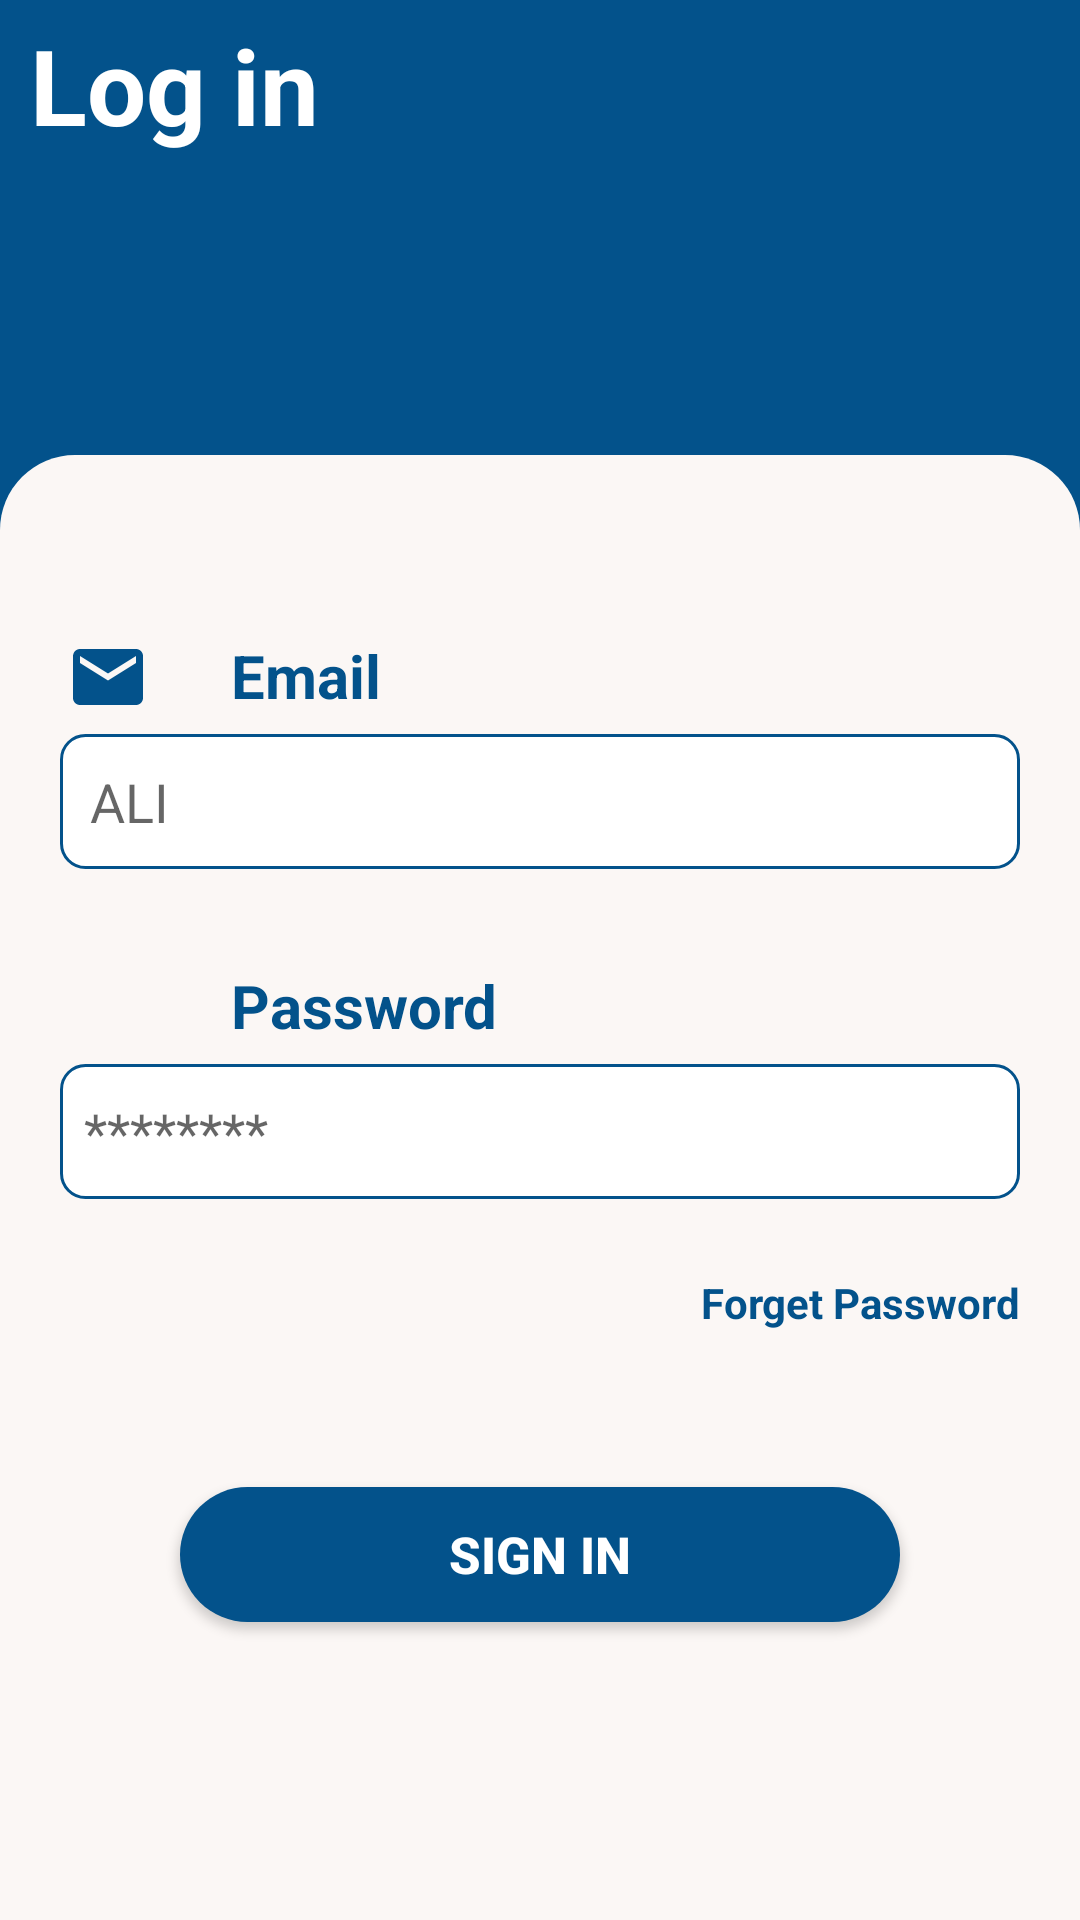

Layout XML and referenced resources for this Android screen:
<!-- AndroidManifest.xml: application theme AppTheme -->
<!-- res/layout/layout_login.xml -->
<?xml version="1.0" encoding="utf-8"?>
<LinearLayout xmlns:android="http://schemas.android.com/apk/res/android"
    android:layout_width="match_parent"
    android:layout_height="match_parent"
    android:background="@color/lightgray"
    android:orientation="vertical"
    android:id="@+id/bg"

    xmlns:app="http://schemas.android.com/apk/res-auto"
    app:cardElevation="10dp">
    <TextView
        android:layout_width="match_parent"
        android:layout_height="wrap_content"
        android:layout_marginTop="5dp"
        android:text="@string/log_in"
        android:paddingStart="10dp"
        android:textStyle="bold"
        android:textColor="@android:color/white"
        android:textSize="35sp"/>
    <LinearLayout


        android:background="@drawable/cardview_background"
        android:orientation="vertical"

        android:layout_width="match_parent"
        android:layout_marginTop="100dp"
        android:paddingHorizontal="10dp"
        android:paddingTop="50dp"
        android:layout_height="match_parent">

        <LinearLayout
            android:layout_width="match_parent"
            android:layout_height="100dp"
            android:id="@+id/l1"
            android:layout_marginTop="10dp"
            android:orientation="vertical">

            <LinearLayout
                android:layout_width="match_parent"
                android:layout_height="wrap_content"
                android:orientation="horizontal">

                <ImageView
                    android:layout_width="28dp"
                    android:layout_height="28dp"
                    android:layout_marginHorizontal="12dp"
                    android:src="@drawable/ic_baseline_mail_24"/>

                <Space
                    android:layout_width="0dp"
                    android:layout_height="match_parent"
                    android:layout_marginLeft="15dp"
                    android:layout_marginStart="15dp" />

                <TextView
                    android:layout_width="wrap_content"
                    android:layout_height="wrap_content"
                    android:text="@string/email"
                    android:textColor="@color/lightgray"
                    android:textSize="20sp"
                    android:textStyle="bold"/>


            </LinearLayout>





            <EditText
                android:layout_marginTop="5dp"
                android:background="@drawable/background_ed_txt"
                android:layout_width="match_parent"
                android:layout_height="45dp"
                android:maxLines="1"
                android:gravity="center_vertical"
                android:hint="@string/ali"
                android:paddingStart="10dp"
                android:layout_marginHorizontal="10dp"
                android:id="@+id/etEmail"
                android:inputType="textEmailAddress"
                android:textColor="@color/lightgray"
                android:autoSizeMaxTextSize="15sp"
                android:autoSizeMinTextSize="10sp"
                android:autoSizeTextType="uniform"
           />

        </LinearLayout>

        <LinearLayout
            android:layout_width="match_parent"
            android:layout_height="100dp"
            android:layout_marginTop="10dp"
            android:id="@+id/l2"
            android:orientation="vertical">

            <LinearLayout
                android:layout_width="match_parent"
                android:layout_height="wrap_content"
                android:orientation="horizontal">

                <ImageView
                    android:layout_width="28dp"
                    android:layout_height="28dp"

                    android:layout_marginHorizontal="12dp"
                    android:src="@drawable/ic_baseline_vpn_key_24"
                    app:tint="@color/lightgray" />

                <Space
                    android:layout_width="0dp"
                    android:layout_height="match_parent"
                    android:layout_marginLeft="15dp"
                    android:layout_marginStart="15dp" />

                <TextView
                    android:layout_width="wrap_content"
                    android:layout_height="wrap_content"
                    android:text="@string/password"
                    android:textColor="@color/lightgray"
                    android:textSize="20sp"
                    android:textStyle="bold"/>


            </LinearLayout>




            <EditText
                android:background="@drawable/background_ed_txt"
                android:layout_width="match_parent"
                android:layout_height="45dp"
                android:layout_marginTop="5dp"
                android:maxLines="1"
                android:hint="********"
                android:gravity="center_vertical"
                android:paddingHorizontal="8dp"
                android:layout_marginHorizontal="10dp"
                android:id="@+id/etPassword"
                android:inputType="textPassword"
                android:textColor="@color/lightgray"
                android:autoSizeMaxTextSize="15sp"
                android:autoSizeMinTextSize="10sp"
                android:autoSizeTextType="uniform"
               />


        </LinearLayout>



        <TextView
            android:layout_width="wrap_content"
            android:layout_height="wrap_content"
            android:text="Forget Password"
            android:textSize="14sp"
            android:textStyle="bold"
            android:layout_gravity="end"
            android:layout_marginTop="3dp"
            android:textColor="@color/lightgray"
            android:layout_marginEnd="10dp"
            android:layout_below="@+id/etPassword"
            android:id="@+id/forgetpass"
            />






        <TextView
            android:layout_alignParentTop="true"
            android:layout_width="match_parent"
            android:layout_height="wrap_content"
            android:layout_marginTop="5dp"
            android:textStyle="bold"
            android:id="@+id/note"

            android:textColor="@color/lightgray"
            android:textSize="14sp"/>


        <Button
            android:id="@+id/signin"
            android:layout_width="match_parent"
            android:layout_marginTop="28dp"
            android:layout_height="45dp"
            android:gravity="center"
            android:textStyle="bold"
            android:layout_marginHorizontal="50dp"
            android:textSize="17sp"

            android:textColor="@color/white"
            android:text="Sign in"
            android:background="@drawable/backbgblue"
            />
    </LinearLayout>
</LinearLayout>
<!-- resources referenced by this layout -->
<resources>
  <color name="lightgray">#03528B</color>
  <color name="white">#FFFFFF</color>
  <!-- drawable backbgblue (drawable) -->
  <shape xmlns:android="http://schemas.android.com/apk/res/android"
      android:shape="rectangle" >
  
  
      <solid
  
  android:color="@color/lightgray"
          />
  <corners
      android:radius="100dp"/>
  
  
  </shape>
  <!-- drawable background_ed_txt (drawable) -->
  <?xml version="1.0" encoding="utf-8"?>
  <shape xmlns:android="http://schemas.android.com/apk/res/android">
  
      <solid android:color="@color/white"/>
      <stroke android:color="#03528B" android:width="1dp"/>
      <corners android:topRightRadius="8dp" android:topLeftRadius="8dp"
          android:bottomRightRadius="8dp" android:bottomLeftRadius="8dp"
          />
  
  </shape>
  <!-- drawable cardview_background (drawable) -->
  <?xml version="1.0" encoding="utf-8"?>
  <shape xmlns:android="http://schemas.android.com/apk/res/android">
  
      <solid android:color="@color/offwhite"/>
          <corners android:topLeftRadius="25dp"
              android:topRightRadius="25dp"/>
  
  
  
  </shape>
  <!-- drawable ic_baseline_mail_24 (drawable) -->
  <vector android:height="24dp" android:tint="#03528B"
      android:viewportHeight="24" android:viewportWidth="24"
      android:width="24dp" xmlns:android="http://schemas.android.com/apk/res/android">
      <path android:fillColor="@android:color/white" android:pathData="M20,4L4,4c-1.1,0 -1.99,0.9 -1.99,2L2,18c0,1.1 0.9,2 2,2h16c1.1,0 2,-0.9 2,-2L22,6c0,-1.1 -0.9,-2 -2,-2zM20,8l-8,5 -8,-5L4,6l8,5 8,-5v2z"/>
  </vector>
  <string name="ali">ALI</string>
  <string name="email">Email</string>
  <string name="log_in">Log in</string>
  <string name="password">Password</string>
  <style name="AppTheme" parent="Theme.MaterialComponents.Light.NoActionBar">
          
          <item name="colorPrimary">@color/colorPrimary</item>
          <item name="colorPrimaryDark">@color/colorPrimaryDark</item>
          <item name="colorAccent">@color/colorAccent</item>
          <item name="android:windowFullscreen">true</item>
          <item name="android:textColor">@android:color/black</item>
      </style>
  <color name="offwhite">#fbf7f5</color>
  <color name="colorPrimary">#1565c0</color>
  <color name="colorPrimaryDark">#003c8f</color>
  <color name="colorAccent">#5e92f3</color>
</resources>
